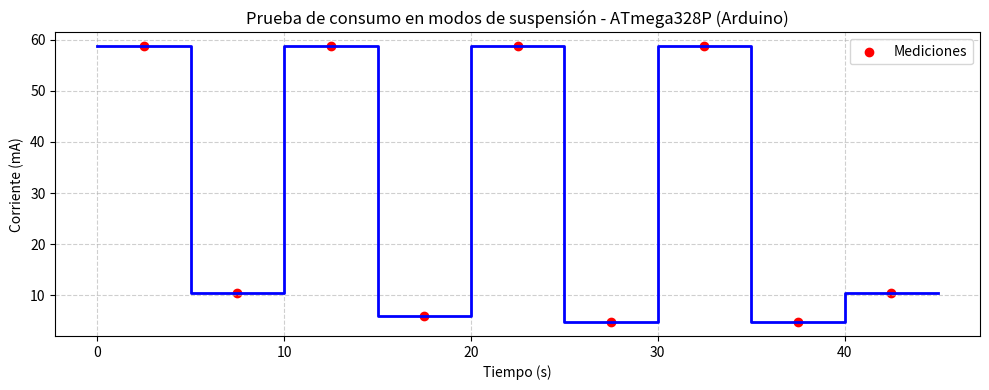

Write Python code to recreate this figure.
import matplotlib.pyplot as plt
import numpy as np

# Mediciones de corriente (mA)
corrientes = [58.7, 10.39, 58.7, 6.06, 58.7, 4.77, 58.7, 4.77, 10.39]

# Cada estado dura 5 segundos
duracion_por_etapa = 5
tiempo = np.arange(0, len(corrientes) * duracion_por_etapa, duracion_por_etapa)

# Crear datos para una gráfica escalonada
tiempo_graf = []
corriente_graf = []
for i, c in enumerate(corrientes):
    tiempo_graf.extend([i * duracion_por_etapa, (i + 1) * duracion_por_etapa])
    corriente_graf.extend([c, c])

# Graficar
plt.figure(figsize=(10, 4))
plt.step(tiempo_graf, corriente_graf, where='post', linewidth=2, color='blue')
plt.scatter(np.arange(duracion_por_etapa/2, len(corrientes)*duracion_por_etapa, duracion_por_etapa),
            corrientes, color='red', label='Mediciones')

plt.title("Prueba de consumo en modos de suspensión - ATmega328P (Arduino)")
plt.xlabel("Tiempo (s)")
plt.ylabel("Corriente (mA)")
plt.grid(True, linestyle='--', alpha=0.6)
plt.legend()
plt.tight_layout()
plt.show()
